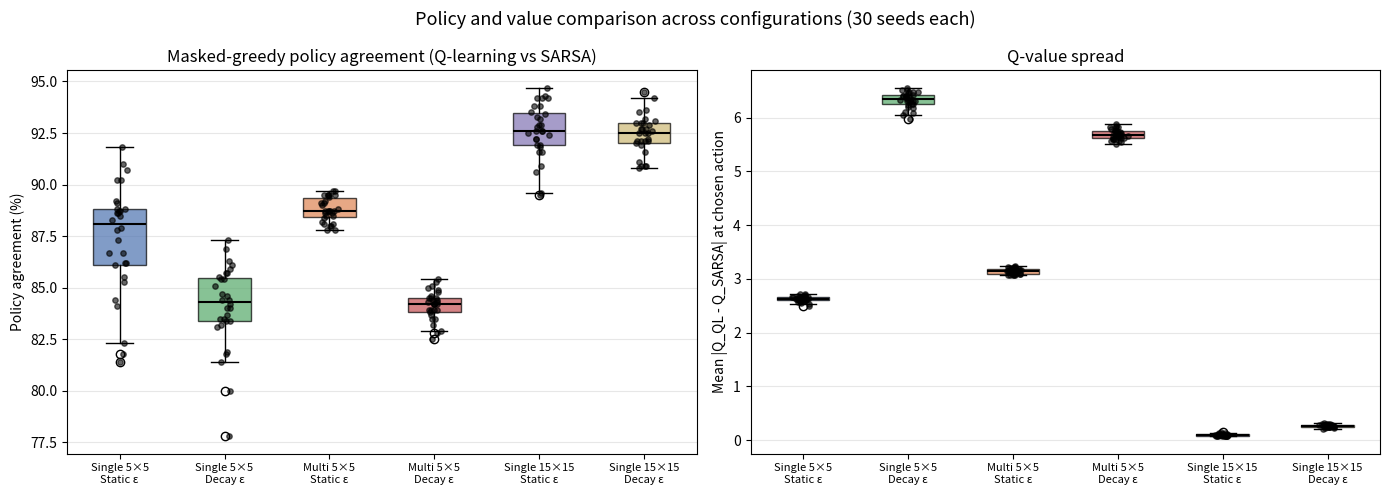
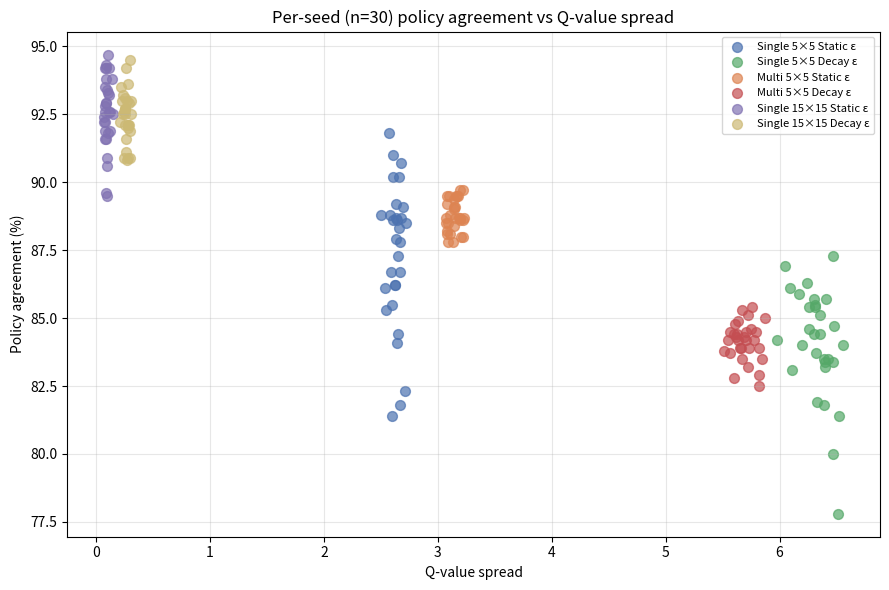

Python code for these plots, in order:
import json
import numpy as np
import matplotlib.pyplot as plt
from pathlib import Path

# Paste your per-seed data manually as lists, OR re-run greedyCheck saving them to JSON
# For cleaner code, modify greedyCheck.py to save these lists to JSON

DATA = {
    "single_static_5x5": {
        "agreement": [88.6, 89.2, 91.0, 88.3, 90.2, 88.6, 88.8, 89.1, 86.7, 91.8,
                      86.7, 86.1, 84.4, 87.9, 81.8, 88.5, 85.3, 86.2, 84.1, 88.8,
                      87.3, 90.7, 87.8, 88.7, 82.3, 90.2, 88.7, 81.4, 86.2, 85.5],
        "qval":      [2.609, 2.632, 2.604, 2.662, 2.656, 2.645, 2.578, 2.694, 2.590, 2.575,
                      2.669, 2.534, 2.649, 2.630, 2.670, 2.724, 2.548, 2.625, 2.642, 2.503,
                      2.654, 2.675, 2.667, 2.674, 2.713, 2.608, 2.636, 2.602, 2.621, 2.595],
    },
    "single_decay_5x5": {
        "agreement": [80.0, 83.4, 86.1, 84.4, 85.7, 81.8, 81.9, 85.9, 84.2, 84.0,
                      84.4, 84.6, 84.7, 85.5, 83.2, 86.9, 83.7, 85.7, 86.3, 83.4,
                      84.0, 85.4, 83.5, 83.1, 83.5, 81.4, 87.3, 85.1, 85.4, 77.8],
        "qval":      [6.473, 6.465, 6.094, 6.354, 6.404, 6.393, 6.327, 6.170, 5.975, 6.199,
                      6.304, 6.257, 6.474, 6.309, 6.396, 6.049, 6.323, 6.302, 6.241, 6.395,
                      6.557, 6.262, 6.428, 6.110, 6.394, 6.520, 6.472, 6.357, 6.309, 6.513],
    },
    "multi_static_5x5": {
        "agreement": [89.7, 89.4, 89.5, 88.4, 87.8, 89.1, 89.0, 88.5, 88.7, 89.7,
                      88.7, 88.7, 88.6, 89.5, 88.1, 88.6, 88.7, 88.5, 87.8, 89.5,
                      88.2, 88.0, 88.1, 88.7, 89.1, 89.5, 89.2, 88.0, 88.8, 89.5],
        "qval":      [3.221, 3.145, 3.164, 3.144, 3.093, 3.146, 3.139, 3.091, 3.186, 3.196,
                      3.233, 3.070, 3.221, 3.079, 3.110, 3.192, 3.148, 3.074, 3.134, 3.168,
                      3.078, 3.223, 3.085, 3.197, 3.149, 3.097, 3.079, 3.202, 3.109, 3.174],
    },
    "multi_decay_5x5": {
        "agreement": [84.3, 83.2, 83.9, 84.2, 83.9, 85.3, 84.9, 83.7, 83.9, 82.9,
                      85.1, 84.3, 84.8, 84.6, 84.2, 85.4, 84.4, 84.4, 84.5, 84.5,
                      84.2, 83.5, 82.8, 85.0, 82.5, 83.5, 84.5, 83.9, 84.2, 83.8],
        "qval":      [5.690, 5.720, 5.822, 5.707, 5.654, 5.670, 5.637, 5.569, 5.730, 5.820,
                      5.722, 5.613, 5.610, 5.746, 5.775, 5.758, 5.625, 5.601, 5.797, 5.704,
                      5.634, 5.843, 5.601, 5.873, 5.819, 5.669, 5.568, 5.660, 5.547, 5.514],
    },
    "single_static_15x15": {
        "agreement": [92.6, 89.5, 93.4, 91.9, 92.5, 92.9, 93.2, 93.5, 91.6, 94.2,
                      91.8, 93.8, 89.6, 92.6, 92.4, 92.9, 91.9, 93.8, 90.6, 92.6,
                      92.2, 90.9, 91.6, 94.7, 94.3, 94.2, 92.8, 92.2, 94.2, 93.3],
        "qval":      [0.121, 0.097, 0.093, 0.082, 0.146, 0.092, 0.114, 0.082, 0.092, 0.112,
                      0.103, 0.136, 0.084, 0.079, 0.071, 0.088, 0.124, 0.090, 0.094, 0.110,
                      0.077, 0.099, 0.079, 0.105, 0.088, 0.085, 0.079, 0.074, 0.079, 0.103],
    },
    "single_decay_15x15": {
        "agreement": [92.5, 90.9, 93.5, 92.6, 94.5, 90.8, 90.9, 93.0, 92.2, 92.9,
                      92.7, 94.2, 91.6, 93.0, 92.1, 93.2, 91.9, 92.5, 93.6, 93.1,
                      91.1, 92.7, 92.5, 93.0, 90.9, 92.1, 92.1, 92.1, 92.7, 92.0],
        "qval":      [0.236, 0.242, 0.220, 0.249, 0.300, 0.273, 0.282, 0.227, 0.208, 0.286,
                      0.253, 0.267, 0.266, 0.310, 0.280, 0.240, 0.300, 0.255, 0.282, 0.253,
                      0.261, 0.252, 0.308, 0.271, 0.294, 0.286, 0.254, 0.277, 0.255, 0.284],
    },
}

ORDER = ["single_static_5x5", "single_decay_5x5",
         "multi_static_5x5", "multi_decay_5x5",
         "single_static_15x15", "single_decay_15x15"]
LABELS = ["Single 5×5\nStatic ε", "Single 5×5\nDecay ε",
          "Multi 5×5\nStatic ε", "Multi 5×5\nDecay ε",
          "Single 15×15\nStatic ε", "Single 15×15\nDecay ε"]
COLORS = ["#4C72B0", "#55A868", "#DD8452", "#C44E52", "#8172B2", "#CCB974"]

Path("plots").mkdir(exist_ok=True)

fig, axes = plt.subplots(1, 2, figsize=(14, 5))

# Panel 1: Policy agreement
agreement_data = [DATA[k]["agreement"] for k in ORDER]
bp1 = axes[0].boxplot(agreement_data, tick_labels=LABELS, patch_artist=True, widths=0.5,
                       medianprops=dict(color="black", linewidth=1.5))
for patch, c in zip(bp1["boxes"], COLORS):
    patch.set_facecolor(c)
    patch.set_alpha(0.7)
for i, data in enumerate(agreement_data, start=1):
    x_jitter = np.random.normal(i, 0.04, size=len(data))
    axes[0].scatter(x_jitter, data, color="black", alpha=0.6, s=15, zorder=3)
axes[0].set_ylabel("Policy agreement (%)")
axes[0].set_title("Masked-greedy policy agreement (Q-learning vs SARSA)")
axes[0].tick_params(axis="x", labelsize=8)
axes[0].grid(axis="y", alpha=0.3)

# Panel 2: Q-value spread
qval_data = [DATA[k]["qval"] for k in ORDER]
bp2 = axes[1].boxplot(qval_data, tick_labels=LABELS, patch_artist=True, widths=0.5,
                       medianprops=dict(color="black", linewidth=1.5))
for patch, c in zip(bp2["boxes"], COLORS):
    patch.set_facecolor(c)
    patch.set_alpha(0.7)
for i, data in enumerate(qval_data, start=1):
    x_jitter = np.random.normal(i, 0.04, size=len(data))
    axes[1].scatter(x_jitter, data, color="black", alpha=0.6, s=15, zorder=3)
axes[1].set_ylabel("Mean |Q_QL - Q_SARSA| at chosen action")
axes[1].set_title("Q-value spread")
axes[1].tick_params(axis="x", labelsize=8)
axes[1].grid(axis="y", alpha=0.3)

fig.suptitle("Policy and value comparison across configurations (30 seeds each)", fontsize=13)
plt.tight_layout()
plt.savefig("plots/policy_qval_comparison.png", dpi=150)
print("saved plots/policy_qval_comparison.png")

fig, ax = plt.subplots(figsize=(9, 6))
for k, label, c in zip(ORDER, LABELS, COLORS):
    ax.scatter(DATA[k]["qval"], DATA[k]["agreement"], label=label.replace("\n", " "),
               color=c, alpha=0.7, s=50)
ax.set_xlabel("Q-value spread")
ax.set_ylabel("Policy agreement (%)")
ax.set_title("Per-seed (n=30) policy agreement vs Q-value spread")
ax.legend(fontsize=8)
ax.grid(alpha=0.3)
plt.tight_layout()
plt.savefig("plots/agreement_vs_qspread_scatter.png", dpi=150)
print("saved plots/agreement_vs_qspread_scatter.png")
